pico-8 play session: mixed d-pad (fixed 12-tick cycle)

[t = 8 s] mixed d-pad (1.2s cycle ×~6): → ← ↑ ↓ + 🅾/❎ taps, ~8s
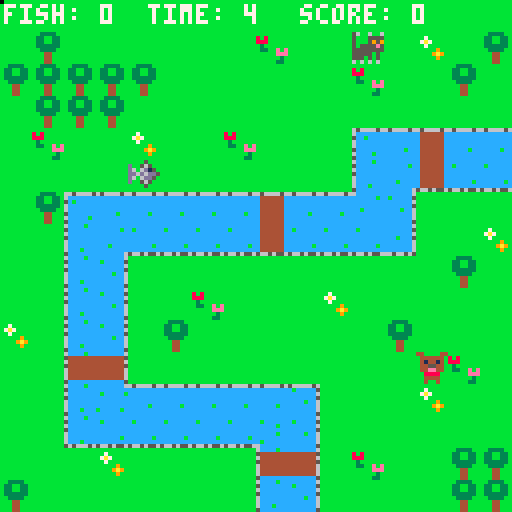

pico-8 cartridge
version 29
__lua__
-- main functions

function _init()
cartdata("klc")
--music
	sfx(3)
--score
	fish=0
	--score=((flr((time)))/(flr((fish))))	
	game_over=false
--sprites
	cats={}
	create_cat()
	dogs={}
	create_dog()
	fishies={}
	create_fish()
--explosions
	explosions={}
	--highscore
	hs={}
	hs1={}
	hs2={}
	hs3={}
	--reseths()
	loadhs()
	addhs()
	hschars={"a","b","c","d","e",
	"f","g","h","i","j","k","l","m",
	"n","o","p","q","r","s","t","u",
	"v","w","x","y","z"}
	loghs=false
	--typing in initials
	nitials={1,1,1}
	nit_sel=1
	nit_conf=true
end

function _update()
 cat_movement()
 dog_movement(dogs)
 update_explosions()
 if game_over==true
	and finish_time==nil then
		finish_time=flr(time())
	end
end

function _draw()
	cls()
	draw_map()
	draw_explosions()
 draw_sprites()
--print score and time
	print('fish: '..fish,1,1,7)
	score=flr((fish/time())*10)
	print('score: '..score,75,1,7)

--game over	
	if game_over==true then
		print('game over !',20,25,0)
		print('it took you '..finish_time..' sec !',35,38,0)		
	 prinths(0)
	 score=flr((fish/finish_time)*10)
  if score>hs[5] then
   loghs=true
   nit_sel=1
   nit_conf=true
   else
   loghs=true
  end
  end_game()
	else
		print('time: '..flr(time()),37,1,7)
 end
end
print("no new highscore",35,105,0)
-->8
-- functions create and draw
-- sprites

function create_cat()
 for i=1,1 do
		local c={
			sp=2,
			xt=8,
			yt=3,
			flip_x=true	
		}
		add(cats,c)	
	end
end

function create_fish()
	for i=1,1 do
		local f={
			sp=4,
			xt=0,
			yt=0,	
		}
		repeat 
	 	f.xt=flr(rnd(16))
			f.yt=flr(rnd(16))
		until (check_flag(0,f.xt,f.yt)==false) 		
		add(fishies,f)	
	end
end

function create_dog()
	for i=1,1 do
		local d={
			sp=1,
			xt=flr(rnd(16)),
			yt=flr(rnd(16)),	
		}
			repeat 
	 	d.xt=flr(rnd(16))
			d.yt=flr(rnd(16))
		until (check_flag(0,d.xt,d.yt)==false) 		
		add(dogs,d)	
	end
end
					

function draw_sprites()
	for c in all(cats) do
		spr(c.sp,c.xt*8,c.yt*8,1,1,c.flip_x) 
	end
	for d in all(dogs) do
		spr(d.sp,d.xt*8,d.yt*8)
	end
	for f in all(fishies) do
		spr(f.sp,f.xt*8,f.yt*8)
	end
end








-->8
-- functions map

function draw_map()
 map(0,0,0,0,128,64)
end

function check_flag(flag,x,y)
	local sp=mget(x,y)
	return fget(sp,flag)
end


-->8
--functions explosions

function create_explosion(x,y)
	add(explosions,{x=x,
																	y=y,
																	timer=0})
end

function update_explosions()
	for e in all(explosions) do
		e.timer+=1
		if e.timer==13 then 
			del(explosions,e)
		end
	end
end

function draw_explosions()
	circ(x,y,rayon,couleur)
	for e in all(explosions) do
	circ(e.x,
						e.y,
						e.timer/3,
						8+e.timer%3)
	end
end
-->8
-- functions sprites'movements

function cat_movement()
	for c in all(cats) do
	 if game_over!=true then
			newx=c.xt
			newy=c.yt
			if (btnp(➡️)) newx+=1
			if (btnp(➡️)) c.flip_x=false
			if (btnp(⬅️)) newx-=1
			if (btnp(⬅️)) c.flip_x=true
			if (btnp(⬇️)) newy+=1
			if (btnp(⬆️)) newy-=1
			
			if not check_flag(0,newx,newy) then
				c.xt=mid(0,newx,15)
				c.yt=mid(0,newy,15)
				collision_cat_fish(c.xt*8,c.yt*8)
			end					
	 else sfx(4)
 	end 
 end
end

function dog_movement(dogs)
	for d in all(dogs) do
	 local rn=flr(rnd(32))
		newx=d.xt
		newy=d.yt
		if rn==0 then newx+=1 end
		if rn==8 then newx-=1 end
		if	rn==16 then newy+=1 end
		if rn==24 then newy-=1 end
		for f in all(fishies) do
			if not check_flag(0,newx,newy)
			and (f.xt!=newx and f.yt!=newy)
			then
				d.xt=mid(0,newx,15)
				d.yt=mid(0,newy,15)
			end
		end
		if collision_cat_dog(d.xt*8,d.yt*8) then
			game_over=true
			return game_over									
 	end	
 end 
end
			


-->8
-- functions collisions

function collision_cat_fish(x,y)
 for f in all(fishies) do
		if f.xt*8==x and f.yt*8==y then
			del(fishies,f)
			sfx(2)
			fish+=1
			create_fish()
			create_dog()
		end
	end
end

function collision_cat_dog(x,y)
	for c in all(cats) do
		if c.xt*8==x and c.yt*8==y then
			sfx(1)
			create_explosion(x,y)
			del(cats,c)
			return true
		end
	end
end
-->8
--functions highscore

--add new hs
function addhs(_score,_c1,_c2,_c3)
 add(hs,_score)
 add(hs1,_c1)
 add(hs2,_c2)
 add(hs3,_c3)
 sorths()
end

--sorths  algorithm
function sorths()
 for i=1,#hs do
  local j = i
  while j > 1 and hs[j-1] < hs[j] do
   hs[j],hs[j-1]=hs[j-1],hs[j]
   hs1[j],hs1[j-1]=hs1[j-1],hs1[j]
   hs2[j],hs2[j-1]=hs2[j-1],hs2[j]
   hs3[j],hs3[j-1]=hs3[j-1],hs3[j]
   j = j - 1
  end
 end
end
--resets the high score list
function reseths()
--create default values
 hs={3.25,2.25,1.75,1,1.54}
 hs1={18,1,1,1,1}
 hs2={1,1,22,1,1}
 hs3={1,1,1,1,19}
 sorths()
 savehs()
end

--load the hs
function loadhs()
 local _slot=0
 
 if dget(0)==1 then
  _slot+=1
  for i=1,5 do
   hs[i]=dget(_slot)
   hs1[i]=dget(_slot+1)
   hs2[i]=dget(_slot+2)
   hs3[i]=dget(_slot+3)
   _slot+=4
  end
  sorths()
 else
 --no file found or empty
 reseths()
 end
end

--save the data
function savehs()
 local _slot
 dset(0,1)
 --load the data
  _slot=1
  for i=1,5 do
  dset(_slot,hs[i])
  dset(_slot+1,hs1[i])
  dset(_slot+2,hs2[i])
  dset(_slot+3,hs3[i])
   _slot+=4
  end
end

function prinths(_x)
 for i=1,5 do
 --number of rank
  print(i.." - ",_x+50,50+7*i,0)
	 
	 --name
	 local _name = hschars[hs1[i]]
	 _name= _name..hschars[hs2[i]]
	 _name= _name..hschars[hs3[i]]
	 
	 print(_name,_x+65,50+7*i,0)
	 --hs1[i]..hs2[i]..hs3[i]
	 
	 
	 print(hs[i],_x+80,50+7*i,0)
	end
end

function end_game()
 if loghs then
 --won. type in name
 --for highscore list
 print("enter your initials",35,93,0)
 print(hschars[nitials[1]],65,100,7)
 print(hschars[nitials[2]],69,100,7)
 print(hschars[nitials[3]],73,100,7)
  if loghs then
   if btnp(⬅️) then
    nit_sel-=1
    if nit_sel<1 then
      nit_sel=3
    end
   end
   if btnp(➡️) then
     nit_sel+=1
    if nit_sel>3 then
       nit_sel=1
    end
   end
   if btnp(⬇️) then
    nitials[nit_sel]-=1
    if nitials[nit_sel]<1 then
     nitials[nit_sel]=#hschars
    end
   end
   if btnp(⬆️) then
    nitials[nit_sel]+=1
    if nitials[nit_sel]>#hschars then
     nitials[nit_sel]=1
    end
   end
  -- if btnp(❎) then
   print("press ❎ to confirm",30,120,0) 
   print("use ⬅️➡️⬆️⬇️ to enter name",15,110,0)
  end
  addhs(score,nitials[1],nitials[2],nitials[3])
  savehs()
 else
 --won but no highscore
  print("no new highscore",35,105,0)
 end
end
	 
__gfx__
0000000044000044560060060070007000005000bb3333bbbbbbbbbbbbb566bbbbbbbbbb77cccc77bbbbbbbbbbb566bbcccccccc65666656ccccccccc444444c
00000000044444405000555500555550d0056500b33bb33b8b8bbbbbb6666656bb7bbbbbccccccccbbbbbbbbb6666656cbcccccccccccccccbccccccc444444c
00700700041441405000595900595950d606d150b33bb33b888bbbbb6cc56cc6b7a7bbbbcccc7cccbbbbbbbb6cc44cc6cccccbccccccccccccccccccc444444c
0007700004455440505555e50555e555dd6d6dd5b333333bb3bbbbbbccccccccbb7bbbbbccc777ccbbbbbbbbccc44cccccccccccccccccccccccccccc444444c
00077000044ee4405555555500055500d606dd50bb3333bbb33bbebeccccccccbbbbb9bbcc57575cbbbbbbbbccc44ccccccccbccccccccccccccccccc444444c
00700700008888005555505000050500d0056500bbb44bbbbbbbbeeeccccccccbbbb9a9bc5555555bbbbbbbbccc44ccccccccccccccccbccccccccbcc444444c
0000000000444400555050500007070000005000bbb44bbbbbbbbb3b566cc656bbbbb9bbbb55555bbbbbbbbb56655656cbccccccccccccccccccccccc444444c
0000000000400400606060600000000000000000bbb44bbbbbbbb33bbb66666bbbbbbbbbbbbbbbbbbbbbbbbbbb66666bcccccccccccccccc5665655656656556
656666566ccccbccccccccc6656666566cccccccccccccc66cccccc6cccccccc6ccccccc66566665ccccccc66ccccbcc6ccccbccccccccc656666656cccccccc
c444444c5ccccccccbccccc56ccccccc5cbcccccccccccc5cccccbc5ccccccbcccccccbc6ccccccc44444445544444445ccccccccccccccccbccccc5cbcccccc
c444444c6cccccccccccccc65ccbcccc6cccccccccccccc6ccccccc6cccccccccccccccc5cbccccc44444446644444446ccccccccbcccccbccccccc6cccccbcc
c444444c5cccccccccccccc56ccccccc5ccccccbcccbccc5ccccccc5cccccccccccccccc6ccccccc44444445544444445cccccccccccccccccccccc5cccccccc
c444444c6cccccccccccbcc66ccccccc6cccccccccccccc6ccccccc6ccccccccccbccccc6ccccccc44444446644444446cccccccccccccccccccbcc6cccccbcc
c444444c6cccccccccccccc65ccccccc6cccccccccccccc6ccccbcc6cccbcccccccccccc5ccccccc44444446644444446cccccccccccccccccccccc6cccccccc
c444444c6cccbcccccccccc66ccccbcc6ccbccccccccccc6ccccccc6cccccccccccccccc6cccccbc44444446644444446cccbcccbcccccbcccccccc6cbcccccc
c444444c5cccccccccccccc55ccccccc5cccccc666566565ccccccc5ccccccc6cccccccc5cccccccccccccc55ccccccc56566656ccccccccccccccc56ccccccc
__gff__
0001000002010001000100000101010000010101010101010101000001010101000000000000000000000000000000000000000000000000000000000000000000000000000000000000000000000000000000000000000000000000000000000000000000000000000000000000000000000000000000000000000000000000
0000000000000000000000000000000000000000000000000000000000000000000000000000000000000000000000000000000000000000000000000000000000000000000000000000000000000000000000000000000000000000000000000000000000000000000000000000000000000000000000000000000000000000
__map__
0a0a0a0a0a0a0a0a0a0a0a0a0a0a0a0a00000000000000000000000000000000000000000000000000000000000000000000000000000000000000000000000000000000000000000000000000000000000000000000000000000000000000000000000000000000000000000000000000000000000000000000000000000000
0a050a0a0a0a0a0a060a0a0a0a080a0500000000000000000000000000000000000000000000000000000000000000000000000000000000000000000000000000000000000000000000000000000000000000000000000000000000000000000000000000000000000000000000000000000000000000000000000000000000
05050505050a0a0a0a0a0a060a0a050a00000000000000000000000000000000000000000000000000000000000000000000000000000000000000000000000000000000000000000000000000000000000000000000000000000000000000000000000000000000000000000000000000000000000000000000000000000000
0a0505050a0a0a0a0a0a0a0a0a0a0a0a00000000000000000000000000000000000000000000000000000000000000000000000000000000000000000000000000000000000000000000000000000000000000000000000000000000000000000000000000000000000000000000000000000000000000000000000000000000
0a060a0a080a0a060a0a0a130d100d0d00000000000000000000000000000000000000000000000000000000000000000000000000000000000000000000000000000000000000000000000000000000000000000000000000000000000000000000000000000000000000000000000000000000000000000000000000000000
0a0a0a0a0a0a0a0a0a0a0a11170f0e0e00000000000000000000000000000000000000000000000000000000000000000000000000000000000000000000000000000000000000000000000000000000000000000000000000000000000000000000000000000000000000000000000000000000000000000000000000000000
0a05190d0d0d0d0d100d0d18120a0a0a00000000000000000000000000000000000000000000000000000000000000000000000000000000000000000000000000000000000000000000000000000000000000000000000000000000000000000000000000000000000000000000000000000000000000000000000000000000
0a0a11170e0e0e0e0f0e0e0e150a0a0800000000000000000000000000000000000000000000000000000000000000000000000000000000000000000000000000000000000000000000000000000000000000000000000000000000000000000000000000000000000000000000000000000000000000000000000000000000
0a0a11120a0a0a0a0a0a0a0a0a0a050a00000000000000000000000000000000000000000000000000000000000000000000000000000000000000000000000000000000000000000000000000000000000000000000000000000000000000000000000000000000000000000000000000000000000000000000000000000000
0a0a11120a0a060a0a0a080a0a0a0a0a00000000000000000000000000000000000000000000000000000000000000000000000000000000000000000000000000000000000000000000000000000000000000000000000000000000000000000000000000000000000000000000000000000000000000000000000000000000
080a11120a050a0a0a0a0a0a050a0a0a00000000000000000000000000000000000000000000000000000000000000000000000000000000000000000000000000000000000000000000000000000000000000000000000000000000000000000000000000000000000000000000000000000000000000000000000000000000
0a0a1b1a0a0a0a0a0a0a0a0a0a0a060a00000000000000000000000000000000000000000000000000000000000000000000000000000000000000000000000000000000000000000000000000000000000000000000000000000000000000000000000000000000000000000000000000000000000000000000000000000000
0a0a111d0d0d0d0d0d1e0a0a0a080a0a00000000000000000000000000000000000000000000000000000000000000000000000000000000000000000000000000000000000000000000000000000000000000000000000000000000000000000000000000000000000000000000000000000000000000000000000000000000
0a0a1c0e0e0e0e0e1f120a0a0a0a0a0a00000000000000000000000000000000000000000000000000000000000000000000000000000000000000000000000000000000000000000000000000000000000000000000000000000000000000000000000000000000000000000000000000000000000000000000000000000000
0a0a0a080a0a0a0a1b1a0a060a0a050500000000000000000000000000000000000000000000000000000000000000000000000000000000000000000000000000000000000000000000000000000000000000000000000000000000000000000000000000000000000000000000000000000000000000000000000000000000
050a0a0a0a0a0a0a11120a0a0a0a050500000000000000000000000000000000000000000000000000000000000000000000000000000000000000000000000000000000000000000000000000000000000000000000000000000000000000000000000000000000000000000000000000000000000000000000000000000000
